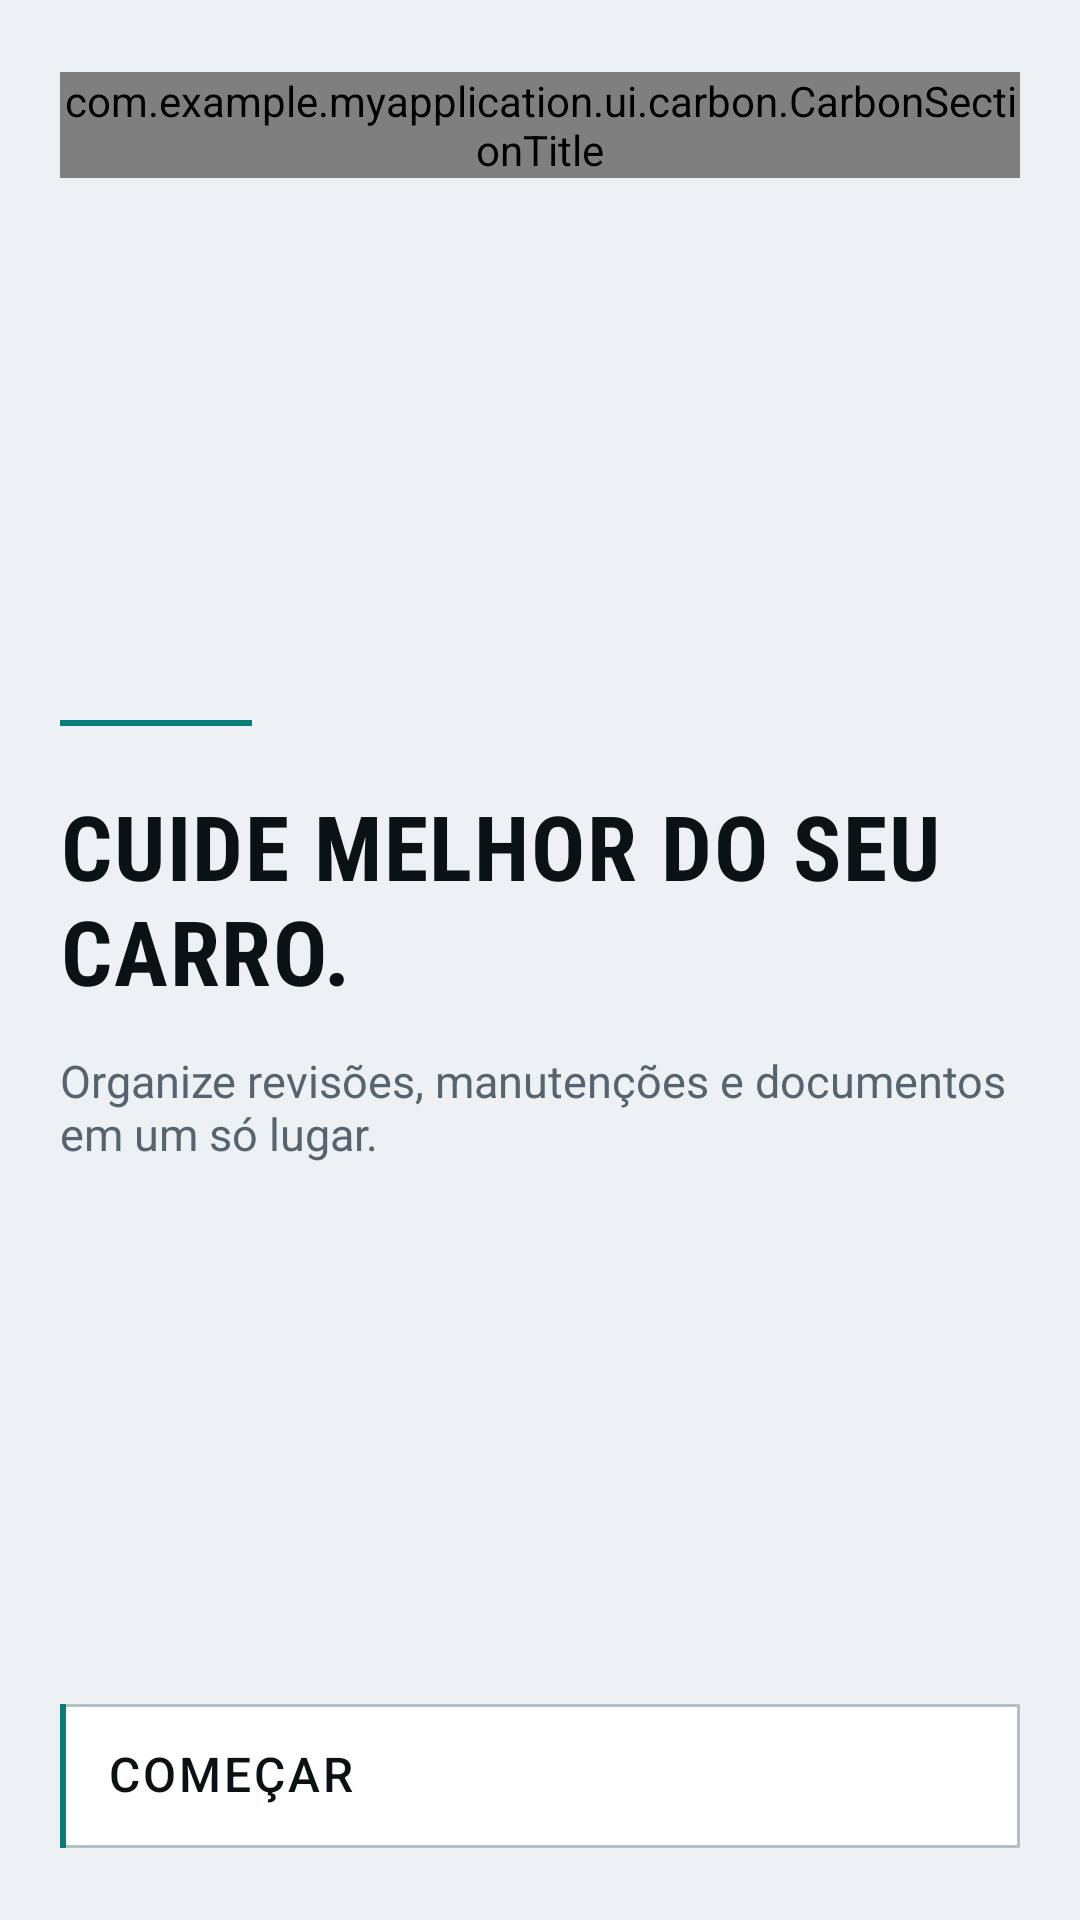

The Android layout XML behind this screen, and the referenced resources:
<!-- AndroidManifest.xml: application theme Theme.MyApplication -->
<!-- res/layout/activity_welcome.xml -->
<?xml version="1.0" encoding="utf-8"?>
<LinearLayout xmlns:android="http://schemas.android.com/apk/res/android"
    android:layout_width="match_parent"
    android:layout_height="match_parent"
    android:background="@color/carbon_bg"
    android:fitsSystemWindows="true"
    android:orientation="vertical">

    <LinearLayout
        android:layout_width="match_parent"
        android:layout_height="match_parent"
        android:orientation="vertical"
        android:paddingStart="@dimen/carbon_gutter"
        android:paddingTop="@dimen/carbon_space_lg"
        android:paddingEnd="@dimen/carbon_gutter"
        android:paddingBottom="@dimen/carbon_space_lg">

        <com.example.myapplication.ui.carbon.CarbonSectionTitle
            android:layout_width="match_parent"
            android:layout_height="wrap_content"
            android:text="@string/app_name" />

        <View
            android:layout_width="match_parent"
            android:layout_height="0dp"
            android:layout_weight="1" />

        <View
            android:layout_width="64dp"
            android:layout_height="@dimen/carbon_rule"
            android:background="@color/carbon_cyan" />

        <TextView
            style="@style/Carbon.Text.Display"
            android:layout_width="match_parent"
            android:layout_height="wrap_content"
            android:layout_marginTop="@dimen/carbon_space_lg"
            android:text="@string/welcome_title" />

        <TextView
            style="@style/Carbon.Text.Body"
            android:layout_width="match_parent"
            android:layout_height="wrap_content"
            android:layout_marginTop="@dimen/carbon_space_md"
            android:text="@string/welcome_subtitle"
            android:textSize="15sp" />

        <View
            android:layout_width="match_parent"
            android:layout_height="0dp"
            android:layout_weight="1" />

        <TextView
            android:id="@+id/buttonStart"
            style="@style/Carbon.Button"
            android:layout_width="match_parent"
            android:layout_height="wrap_content"
            android:text="@string/welcome_start" />
    </LinearLayout>
</LinearLayout>
<!-- resources referenced by this layout -->
<resources>
  <color name="carbon_bg">#EEF1F4</color>
  <color name="carbon_cyan">#0A7F78</color>
  <dimen name="carbon_gutter">20dp</dimen>
  <dimen name="carbon_rule">2dp</dimen>
  <dimen name="carbon_space_lg">24dp</dimen>
  <dimen name="carbon_space_md">16dp</dimen>
  <string name="app_name">AutoCare</string>
  <string name="welcome_start">Começar</string>
  <string name="welcome_subtitle">Organize revisões, manutenções e documentos em um só lugar.</string>
  <string name="welcome_title">Cuide melhor do seu carro.</string>
  <style name="Carbon.Text.Body" parent="Carbon.Text">
          <item name="android:textSize">13sp</item>
          <item name="android:textColor">@color/carbon_text_secondary</item>
      </style>
  <style name="Carbon.Text.Display" parent="Carbon.Text">
          <item name="android:textSize">30sp</item>
          <item name="android:textAllCaps">true</item>
          <item name="android:letterSpacing">0.02</item>
          <item name="android:fontFamily">sans-serif-condensed</item>
          <item name="android:textStyle">bold</item>
      </style>
  <style name="Carbon.Text.Value" parent="Carbon.Text">
          <item name="android:textSize">16sp</item>
          <item name="android:textAllCaps">true</item>
          <item name="android:letterSpacing">0.06</item>
          <item name="android:fontFamily">sans-serif-medium</item>
      </style>
  <dimen name="carbon_touch_min">48dp</dimen>
  <color name="carbon_text_primary">#0A1216</color>
  <style name="Carbon.Text" parent="">
          <item name="android:textColor">@color/carbon_text_primary</item>
          <item name="android:includeFontPadding">false</item>
      </style>
  <color name="carbon_text_secondary">#55646E</color>
  <color name="brand_primary">#1B6FE0</color>
  <color name="white">#FFFFFFFF</color>
  <color name="brand_primary_light">#E7F0FE</color>
  <color name="brand_primary_dark">#12539F</color>
  <color name="text_secondary">#667085</color>
  <color name="background">#F5F7FA</color>
  <color name="surface">#FFFFFF</color>
  <color name="text_primary">#101828</color>
  <color name="outline">#E4E7EC</color>
  <color name="carbon_surface_raised">#FFFFFF</color>
  <style name="ThemeOverlay.Carbon.BottomSheet" parent="ThemeOverlay.Material3.BottomSheetDialog">
          <item name="colorSurface">@color/carbon_surface_raised</item>
          <item name="colorSurfaceContainerLow">@color/carbon_surface_raised</item>
          <item name="colorOnSurface">@color/carbon_text_primary</item>
          <item name="elevationOverlayEnabled">false</item>
          <item name="bottomSheetStyle">@style/Carbon.BottomSheet</item>
      </style>
  <color name="carbon_cyan_dim">#9CCBC7</color>
  <color name="carbon_line_strong">#B4C0C8</color>
  <style name="Carbon.Shape.Square" parent="">
          <item name="cornerFamily">rounded</item>
          <item name="cornerSize">@dimen/carbon_radius</item>
      </style>
  <style name="Carbon.Dialog.Title" parent="MaterialAlertDialog.Material3.Title.Text">
          <item name="android:textColor">@color/carbon_text_primary</item>
          <item name="android:textAllCaps">true</item>
          <item name="android:letterSpacing">0.08</item>
          <item name="android:textSize">15sp</item>
      </style>
  <style name="Carbon.BottomSheet" parent="Widget.Material3.BottomSheet">
          <item name="backgroundTint">@color/carbon_surface_raised</item>
          <item name="shapeAppearanceOverlay">@style/Carbon.Shape.Square</item>
      </style>
  <dimen name="carbon_radius">2dp</dimen>
  <color name="carbon_text_dim">#7D8B95</color>
  <color name="carbon_alert">#C0392B</color>
</resources>
